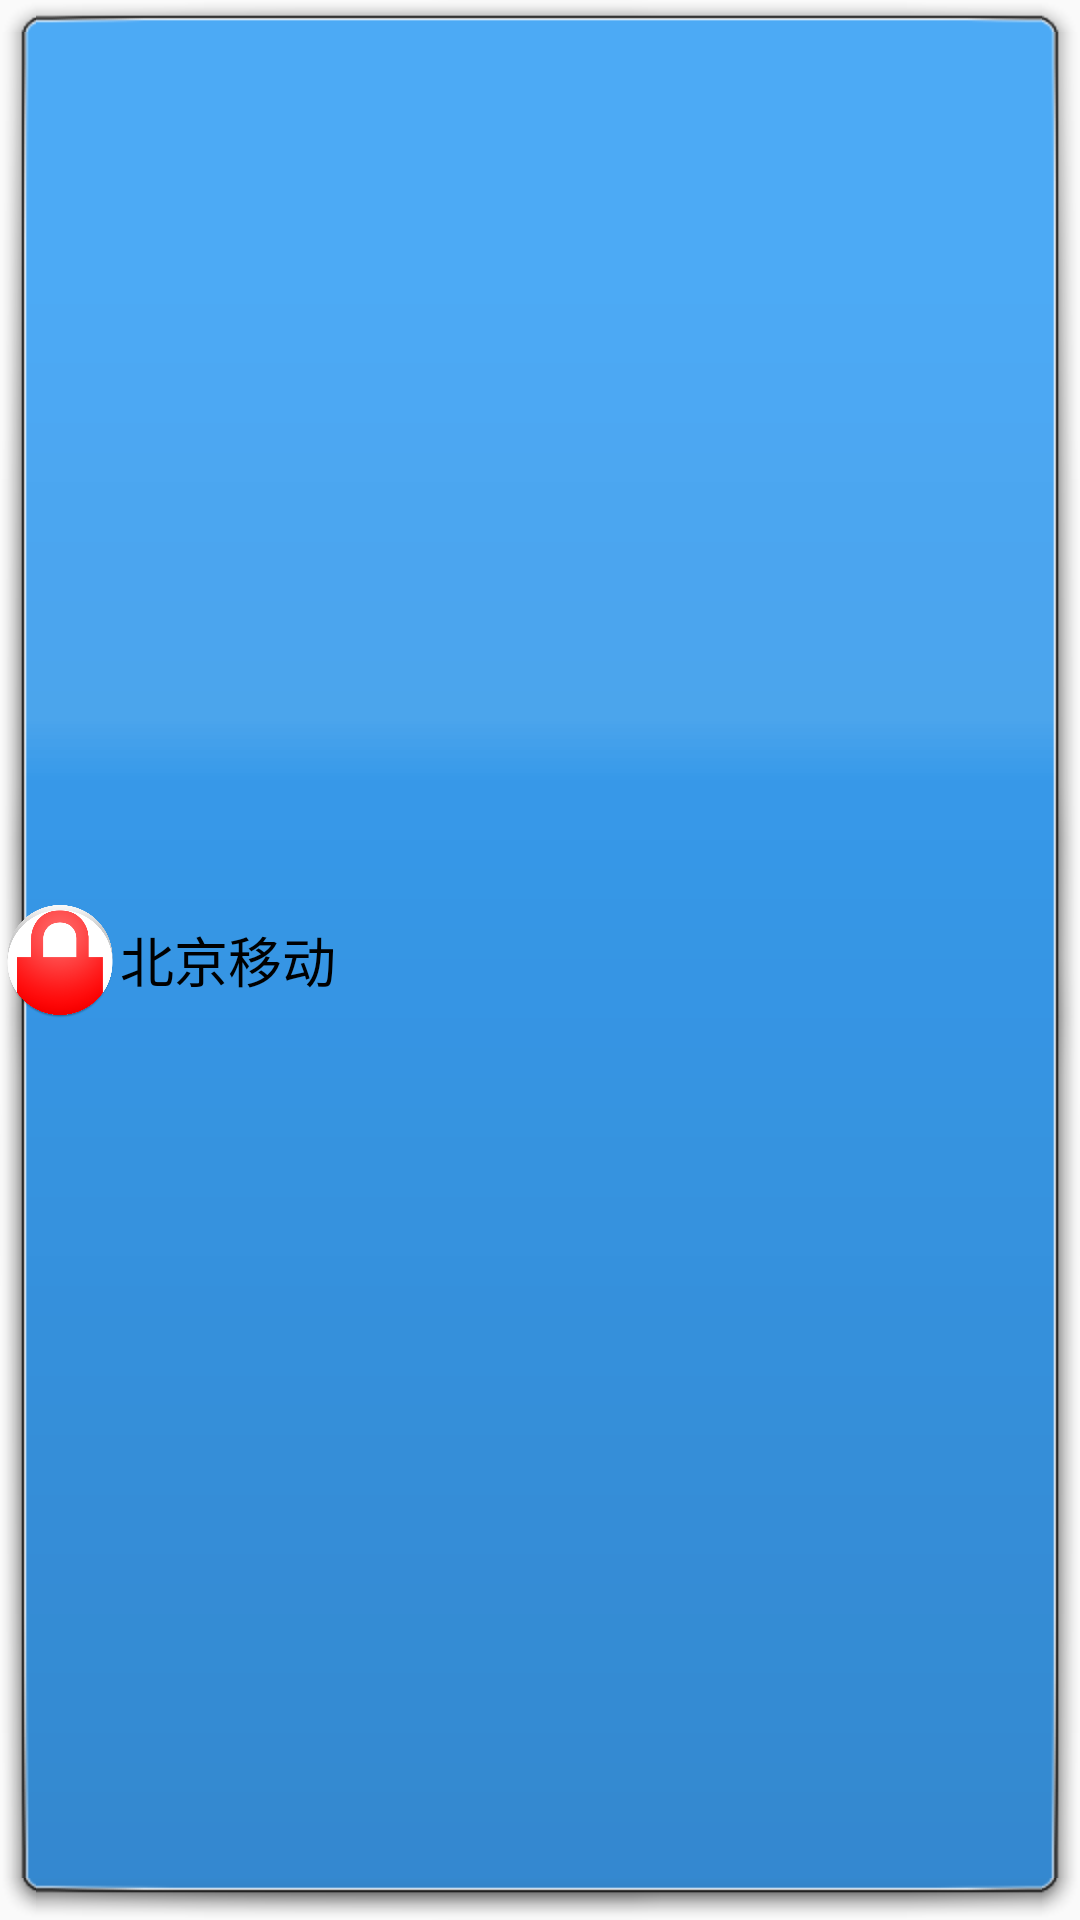

Android layout source for this screen:
<!-- AndroidManifest.xml: application theme AppTheme -->
<!-- res/layout/toast_custom.xml -->
<?xml version="1.0" encoding="utf-8"?>
<LinearLayout xmlns:android="http://schemas.android.com/apk/res/android"
              android:layout_width="wrap_content"
              android:layout_height="wrap_content"
              android:background="@drawable/call_locate_blue"
              android:gravity="center_vertical"
              android:orientation="horizontal">

    <ImageView
        android:layout_width="40dp"
        android:layout_height="40dp"
        android:src="@mipmap/ic_launcherweb"/>

    <TextView
        android:id="@+id/tv_toastcustom_address"
        android:layout_width="wrap_content"
        android:layout_height="wrap_content"
        android:text="北京移动"
        android:textColor="#000000"
        android:textSize="18sp"
        />

</LinearLayout>
<!-- resources referenced by this layout -->
<resources>
  <!-- mipmap ic_launcherweb: png bitmap (mipmap-hdpi, 36964 bytes) -->
  <style name="AppTheme" parent="Theme.AppCompat.Light.DarkActionBar">
          
          <item name="colorPrimary">@color/colorPrimary</item>
          <item name="colorPrimaryDark">@color/colorPrimaryDark</item>
          <item name="colorAccent">@color/colorAccent</item>
      </style>
  <!-- not gathered from this repository: default colours our renderer supplied (Android Studio template values) -->
  <color name="colorPrimary">#FF6200EE</color>
  <color name="colorPrimaryDark">#FF3700B3</color>
  <color name="colorAccent">#FF03DAC5</color>
</resources>
